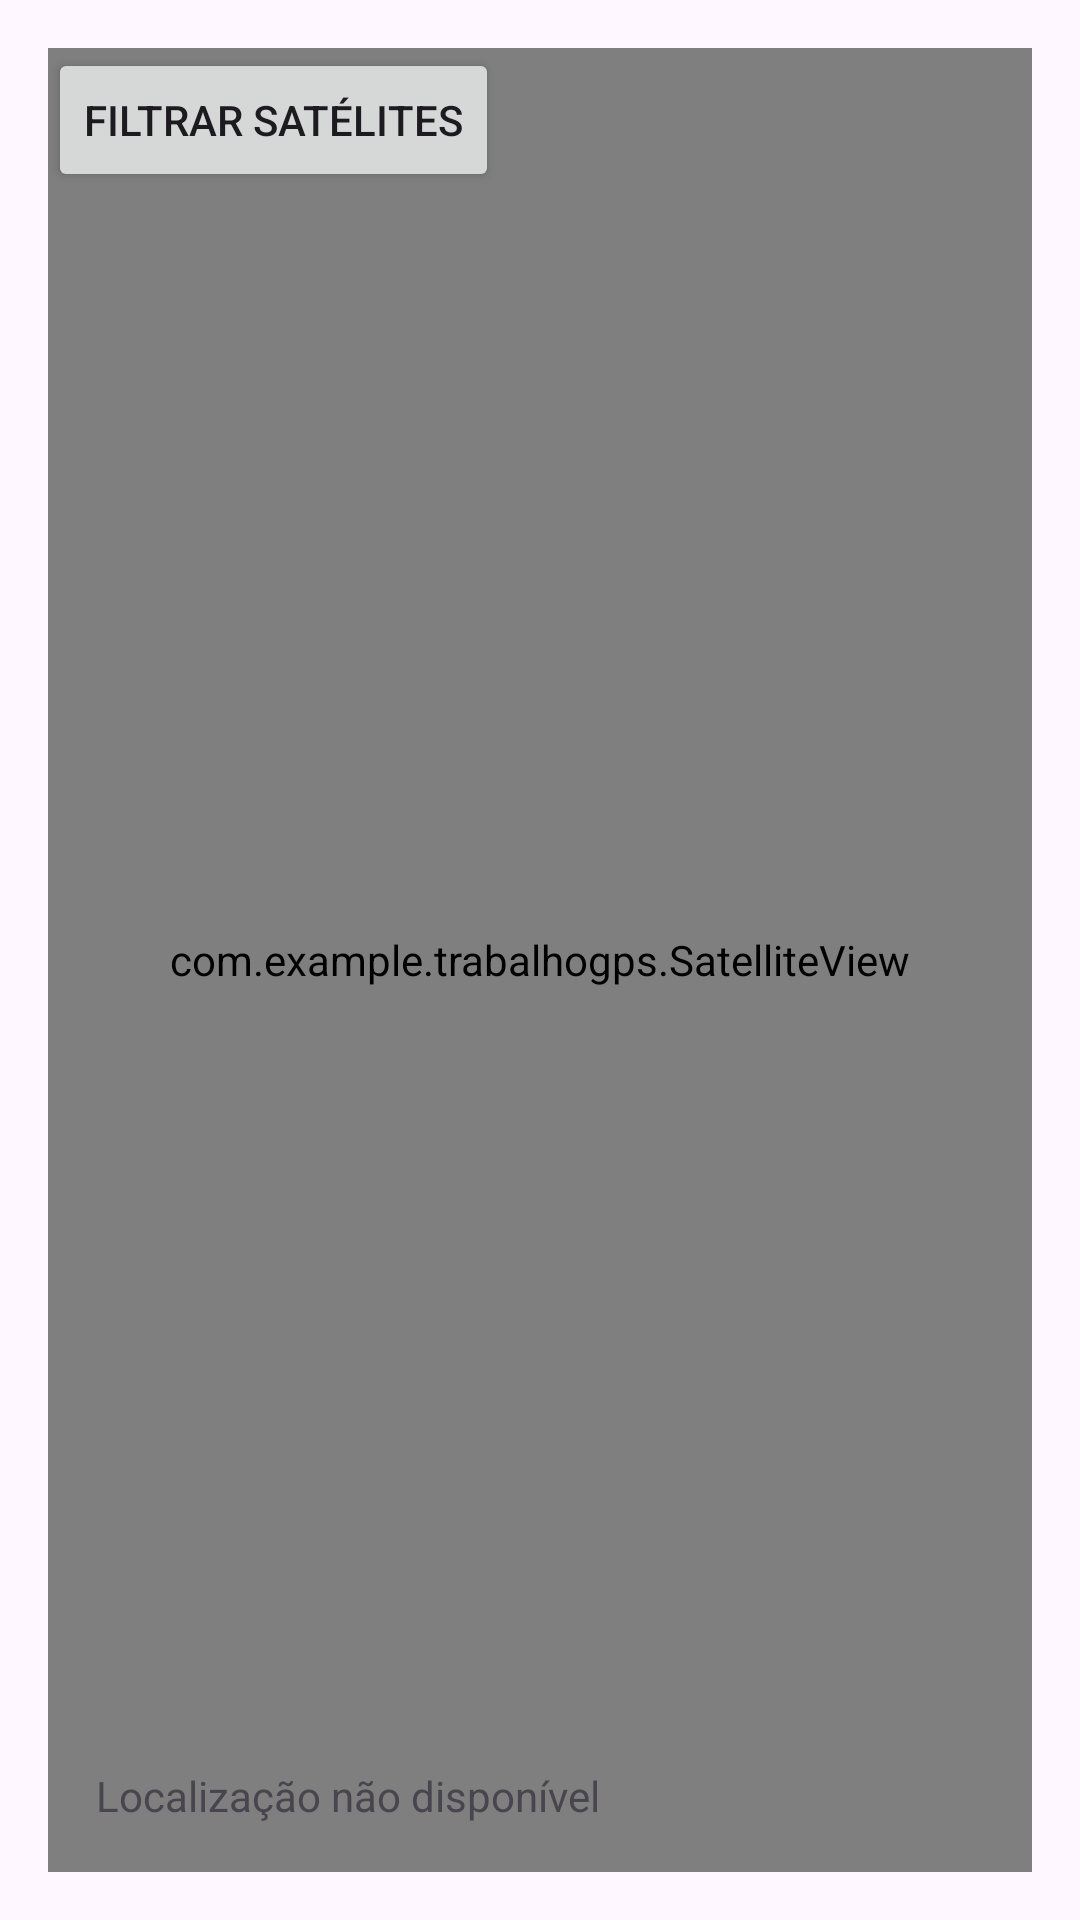

Here is an Android app screen rendered from its layout file. Give the layout XML and the strings, colors and styles it references.
<!-- AndroidManifest.xml: application theme Theme.TrabalhoGPS -->
<!-- res/layout/activity_satellite.xml -->
<RelativeLayout xmlns:android="http://schemas.android.com/apk/res/android"
    android:layout_width="match_parent"
    android:layout_height="match_parent"
    android:padding="16dp">

    <com.example.trabalhogps.SatelliteView
        android:id="@+id/satelliteView"
        android:layout_width="match_parent"
        android:layout_height="match_parent"/>

    <TextView
        android:id="@+id/locationTextView"
        android:layout_width="wrap_content"
        android:layout_height="wrap_content"
        android:layout_alignParentBottom="true"
        android:text="Localização não disponível"
        android:padding="16dp"/>

    <Button
        android:id="@+id/button_filter_satellites"
        android:layout_width="wrap_content"
        android:layout_height="wrap_content"
        android:text="Filtrar Satélites" />



</RelativeLayout>
<!-- resources referenced by this layout -->
<resources>
  <style name="Theme.TrabalhoGPS" parent="Base.Theme.TrabalhoGPS" />
  <style name="Base.Theme.TrabalhoGPS" parent="Theme.Material3.DayNight.NoActionBar">
          
          
      </style>
</resources>
